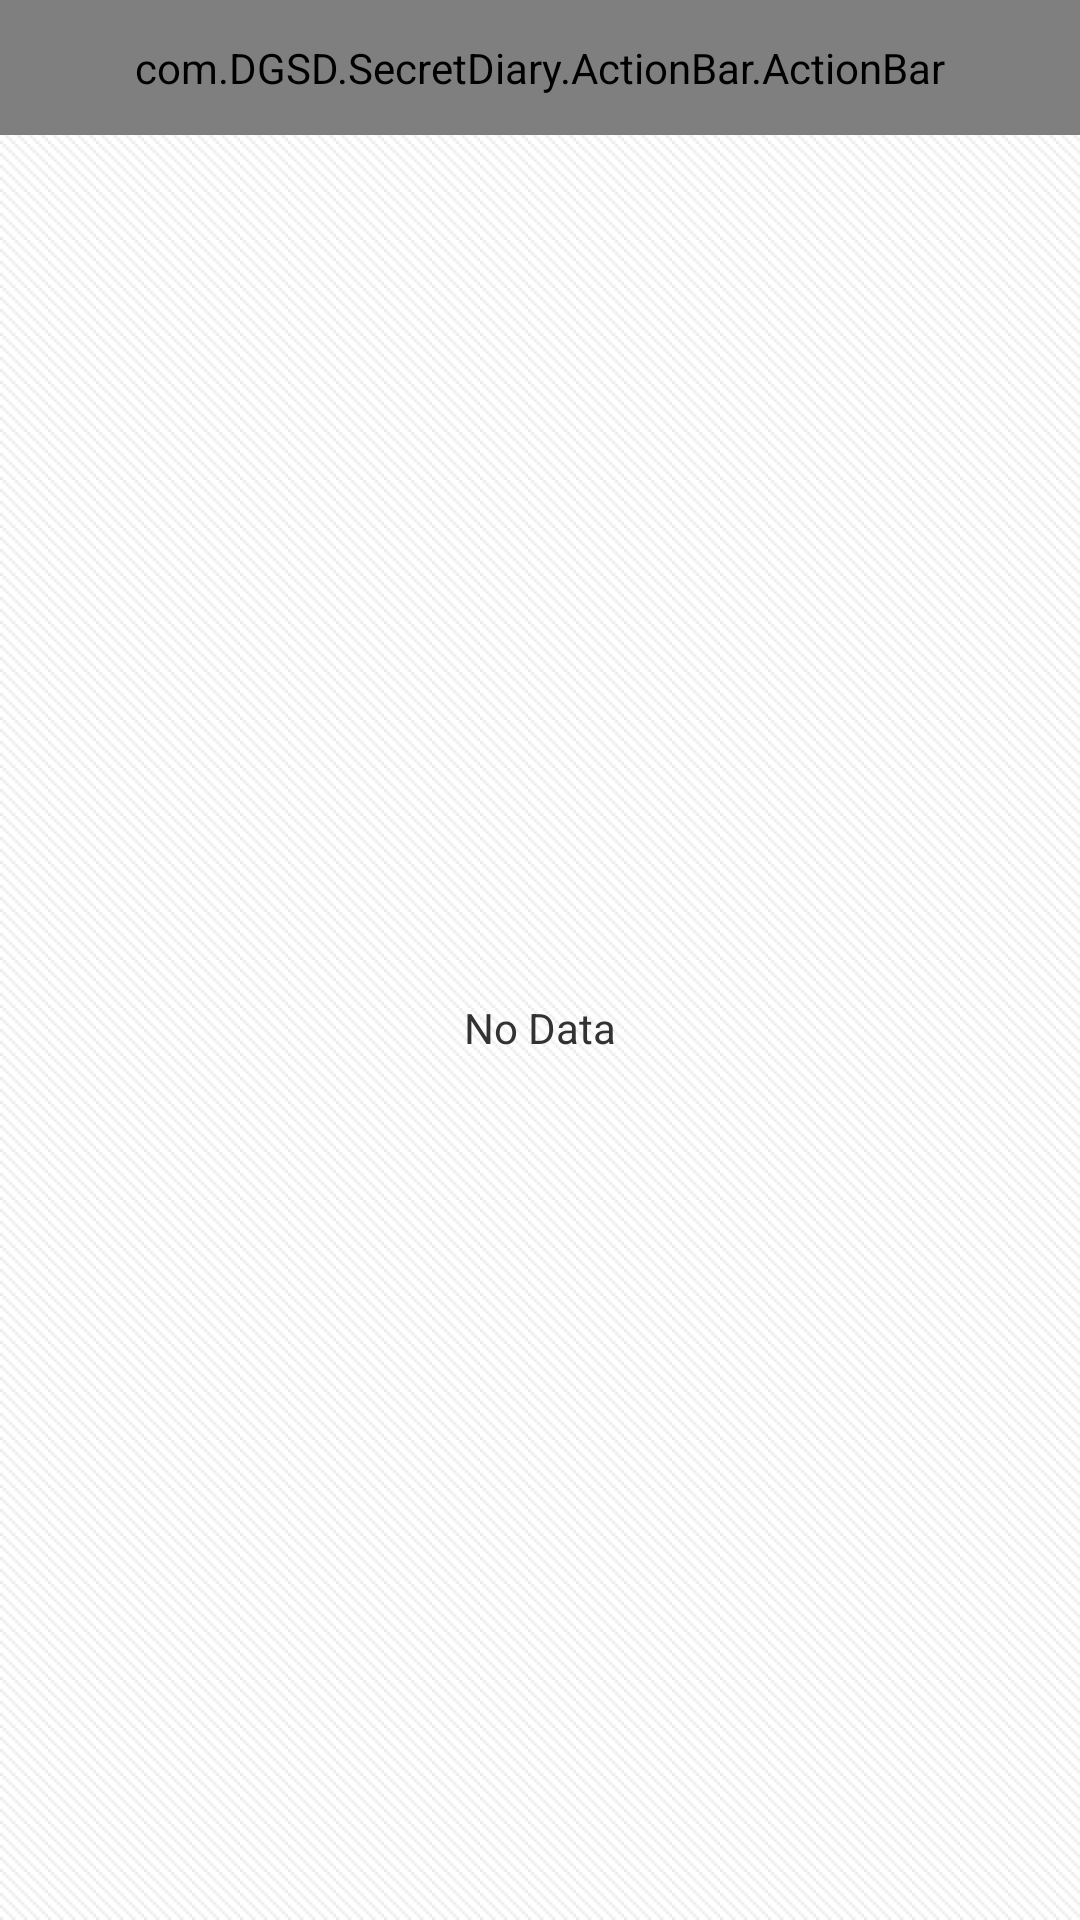

This screen was rendered from an Android layout file. Write that file and the resources it references.
<!-- AndroidManifest.xml: application theme Theme.TiledBackground -->
<!-- res/layout/file_dialog_main.xml -->
<?xml version="1.0" encoding="utf-8"?>
<RelativeLayout android:id="@+id/relativeLayout01"
	xmlns:android="http://schemas.android.com/apk/res/android"
	android:orientation="vertical" android:layout_width="fill_parent"
	android:layout_height="fill_parent">

	<RelativeLayout
		android:layout_width="fill_parent" android:layout_height="fill_parent"
		android:layout_above="@+id/fdLinearLayoutList">
		
		<com.DGSD.SecretDiary.ActionBar.ActionBar
	        android:id="@+id/actionbar"
	        style="@style/ActionBarCompat" />
		
		<TextView android:id="@+id/path" android:layout_width="fill_parent"
			android:layout_height="wrap_content" android:layout_below="@id/actionbar"/>
		<ListView android:id="@android:id/list" android:layout_width="fill_parent"
			android:layout_height="fill_parent"  android:layout_below="@id/path" 
			android:cacheColorHint="@android:color/transparent"/>
		<TextView android:id="@android:id/empty"
			android:layout_width="fill_parent" android:layout_height="fill_parent"
			android:text="No Data"  android:layout_below="@id/actionbar"
			android:gravity="center"/>
	</RelativeLayout>




</RelativeLayout>
<!-- resources referenced by this layout -->
<resources>
  <style name="ActionBarCompat">
          <item name="android:layout_width">fill_parent</item>
          <item name="android:layout_height">@dimen/actionbar_height</item>
          <item name="android:orientation">horizontal</item>
          <item name="android:background">@drawable/actionbar_background</item>
      </style>
  <style name="Theme.TiledBackground" parent="android:Theme.Light.NoTitleBar">
          <item name="android:windowBackground">@drawable/background_repeat</item>
      </style>
  <dimen name="actionbar_height">45dip</dimen>
  <!-- drawable background_repeat (drawable) -->
  <?xml version="1.0" encoding="UTF-8"?>
  <bitmap xmlns:android="http://schemas.android.com/apk/res/android"
      android:src="@drawable/background_tile" 
      android:tileMode="repeat" />
  <!-- drawable background_tile: png bitmap (drawable, 158 bytes) -->
</resources>
